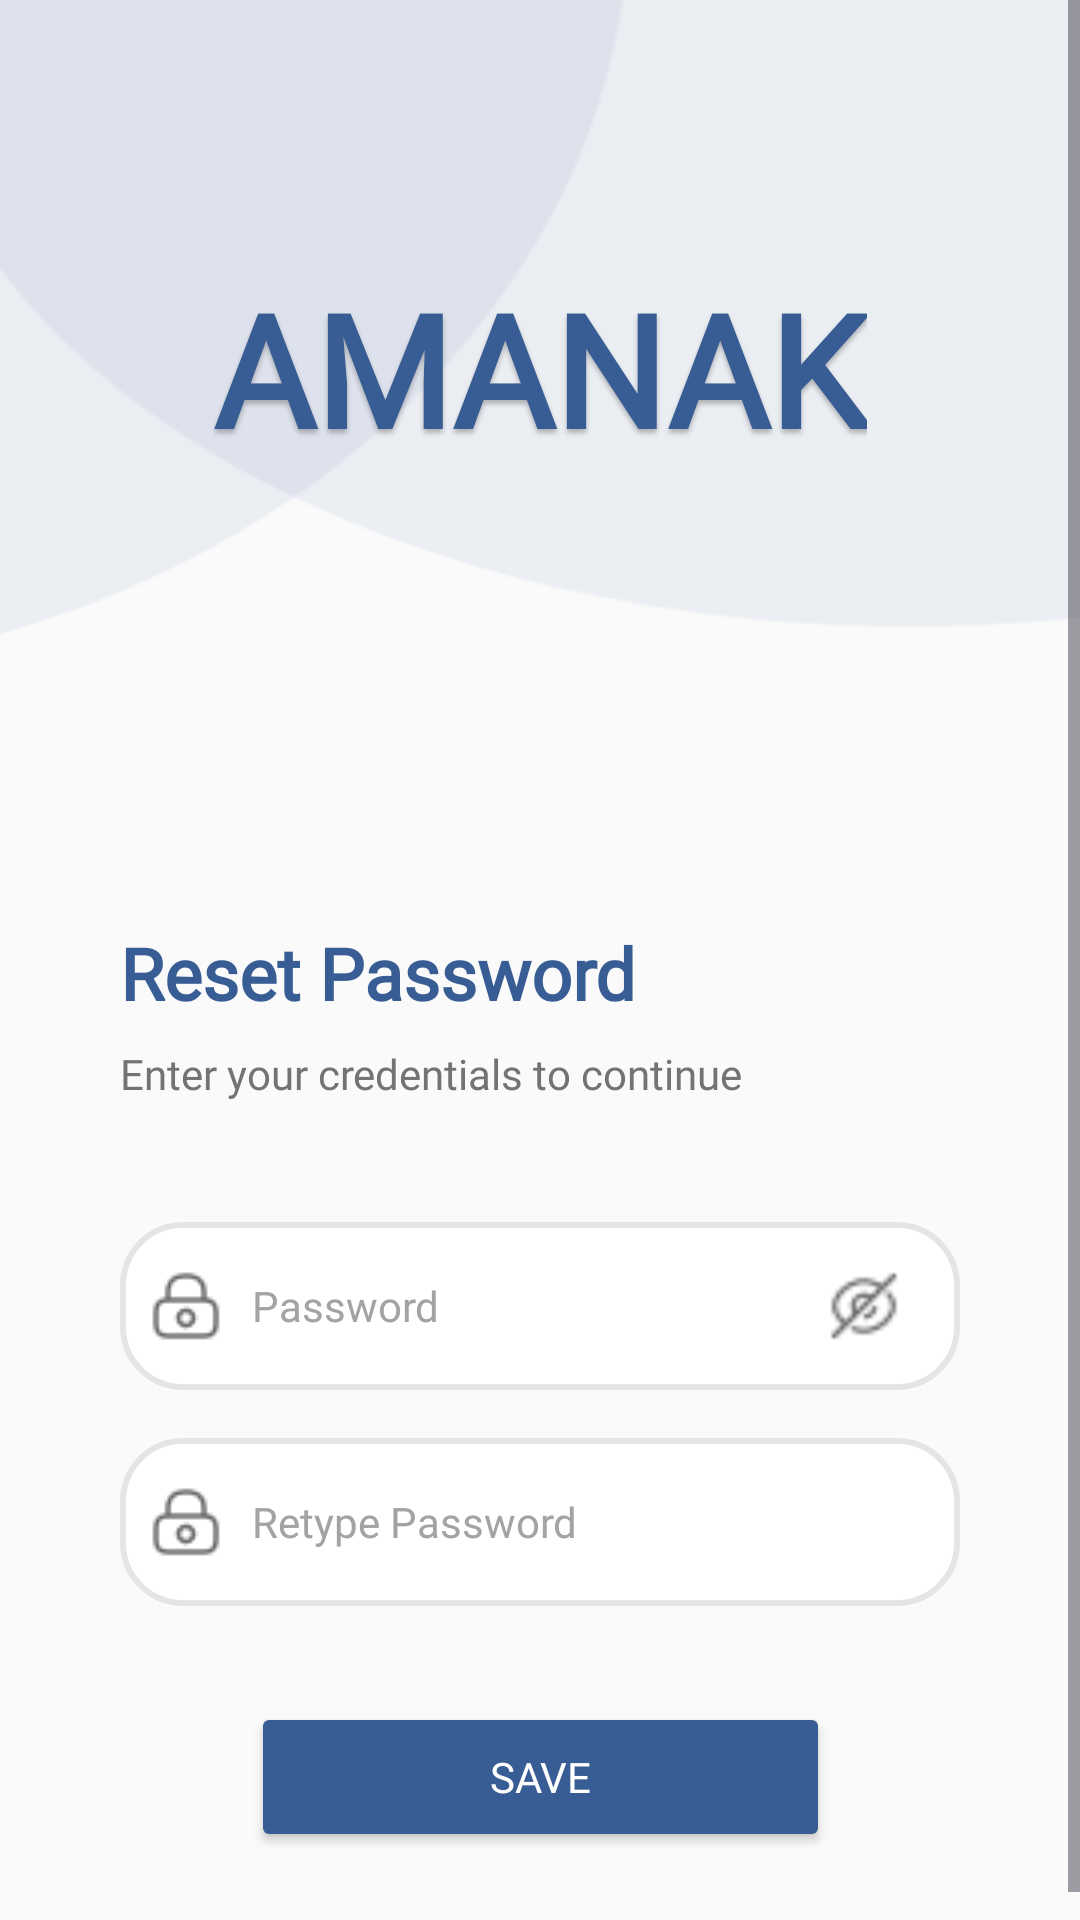

This screen was rendered from an Android layout file. Write that file and the resources it references.
<!-- AndroidManifest.xml: application theme Theme.AMANAKK -->
<!-- res/layout/reset.xml -->
<?xml version="1.0" encoding="utf-8"?>
<ScrollView xmlns:android="http://schemas.android.com/apk/res/android"
    xmlns:app="http://schemas.android.com/apk/res-auto"
    xmlns:tools="http://schemas.android.com/tools"
    android:id="@+id/buttonn"
    android:layout_width="match_parent"
    android:layout_height="match_parent"
    android:background="#FAFAFA"
    android:fillViewport="true"
    tools:context=".reset">

    <androidx.constraintlayout.widget.ConstraintLayout
        android:layout_width="match_parent"
        android:layout_height="wrap_content"
        android:minHeight="640dp"
        android:paddingBottom="32dp">

        <ImageView
            android:id="@+id/imageView2"
            android:layout_width="0dp"
            android:layout_height="220dp"
            android:scaleType="centerCrop"
            app:layout_constraintEnd_toEndOf="parent"
            app:layout_constraintStart_toStartOf="parent"
            app:layout_constraintTop_toTopOf="parent"
            app:srcCompat="@drawable/cir1" />

        <TextView
            android:id="@+id/amanak"
            android:layout_width="wrap_content"
            android:layout_height="wrap_content"
            android:layout_marginTop="88dp"
            android:fontFamily="@font/poppins"
            android:shadowColor="#40000000"
            android:shadowDx="0"
            android:shadowDy="4"
            android:shadowRadius="4"
            android:text="@string/amanak"
            android:textColor="#385D94"
            android:textSize="52sp"
            android:textStyle="bold"
            app:layout_constraintEnd_toEndOf="parent"
            app:layout_constraintStart_toStartOf="parent"
            app:layout_constraintTop_toTopOf="parent" />

        <ImageView
            android:id="@+id/imageView"
            android:layout_width="40dp"
            android:layout_height="40dp"
            android:layout_marginStart="40dp"
            android:layout_marginTop="24dp"
            android:padding="8dp"
            app:layout_constraintStart_toStartOf="parent"
            app:layout_constraintTop_toBottomOf="@id/imageView2"
            app:srcCompat="@drawable/back" />

        <TextView
            android:id="@+id/textView"
            android:layout_width="0dp"
            android:layout_height="wrap_content"
            android:layout_marginStart="40dp"
            android:layout_marginTop="24dp"
            android:layout_marginEnd="40dp"
            android:fontFamily="@font/poppins"
            android:text="@string/resett"
            android:textColor="#385D94"
            android:textSize="24sp"
            android:textStyle="bold"
            app:layout_constraintEnd_toEndOf="parent"
            app:layout_constraintStart_toStartOf="parent"
            app:layout_constraintTop_toBottomOf="@id/imageView" />

        <TextView
            android:id="@+id/textView6"
            android:layout_width="0dp"
            android:layout_height="wrap_content"
            android:layout_marginStart="40dp"
            android:layout_marginTop="8dp"
            android:layout_marginEnd="40dp"
            android:fontFamily="@font/poppins"
            android:text="@string/enterr"
            android:textColor="#737373"
            android:textSize="14sp"
            app:layout_constraintEnd_toEndOf="parent"
            app:layout_constraintStart_toStartOf="parent"
            app:layout_constraintTop_toBottomOf="@id/textView" />

        <RelativeLayout
            android:id="@+id/relativeLayout"
            android:layout_width="0dp"
            android:layout_height="56dp"
            android:layout_marginStart="40dp"
            android:layout_marginTop="40dp"
            android:layout_marginEnd="40dp"
            app:layout_constraintEnd_toEndOf="parent"
            app:layout_constraintStart_toStartOf="parent"
            app:layout_constraintTop_toBottomOf="@id/textView6">

            <EditText
                android:id="@+id/pass"
                android:layout_width="match_parent"
                android:layout_height="match_parent"
                android:background="@drawable/rounded_corner_view"
                android:drawableStart="@drawable/lock"
                android:drawablePadding="10dp"
                android:fontFamily="@font/poppins"
                android:hint="@string/pass"
                android:inputType="textPassword"
                android:paddingStart="10dp"
                android:paddingEnd="52dp"
                android:textColorHint="#A3A3A3"
                android:textSize="14sp" />

            <ImageView
                android:id="@+id/eye_icon"
                android:layout_width="24dp"
                android:layout_height="24dp"
                android:layout_alignParentEnd="true"
                android:layout_centerVertical="true"
                android:layout_marginEnd="20dp"
                android:clickable="true"
                android:focusable="true"
                android:src="@drawable/ic_eye" />
        </RelativeLayout>

        <EditText
            android:id="@+id/editTextTextPassword4"
            android:layout_width="0dp"
            android:layout_height="56dp"
            android:layout_marginStart="40dp"
            android:layout_marginTop="16dp"
            android:layout_marginEnd="40dp"
            android:background="@drawable/rounded_corner_view"
            android:drawableStart="@drawable/lock"
            android:drawablePadding="10dp"
            android:fontFamily="@font/poppins"
            android:hint="@string/retype"
            android:inputType="textPassword"
            android:paddingStart="10dp"
            android:paddingEnd="10dp"
            android:textColorHint="#A3A3A3"
            android:textSize="14sp"
            app:layout_constraintEnd_toEndOf="parent"
            app:layout_constraintStart_toStartOf="parent"
            app:layout_constraintTop_toBottomOf="@id/relativeLayout" />

        <Button
            android:id="@+id/button"
            android:layout_width="193dp"
            android:layout_height="50dp"
            android:layout_marginTop="32dp"
            android:backgroundTint="#385D94"
            android:fontFamily="@font/poppins"
            android:text="@string/save"
            android:textColor="#FFFFFF"
            android:textSize="14sp"
            app:cornerRadius="50dp"
            app:layout_constraintEnd_toEndOf="parent"
            app:layout_constraintStart_toStartOf="parent"
            app:layout_constraintTop_toBottomOf="@id/editTextTextPassword4" />

    </androidx.constraintlayout.widget.ConstraintLayout>
</ScrollView>
<!-- resources referenced by this layout -->
<resources>
  <!-- drawable cir1: png bitmap (drawable, 4282 bytes) -->
  <!-- drawable ic_eye: png bitmap (drawable, 541 bytes) -->
  <!-- drawable lock: png bitmap (drawable, 656 bytes) -->
  <!-- drawable rounded_corner_view (drawable) -->
  <?xml version="1.0" encoding="utf-8"?>
  <shape
      xmlns:android="http://schemas.android.com/apk/res/android"
      android:shape="rectangle">
  
      <corners android:radius="20dp" />
  
      
      <stroke android:width="2dp" android:color="#E5E5E5" />
  
      
      <solid android:color="#FFFFFF"/>
  
  </shape>
  <string name="amanak"> AMANAK</string>
  <string name="enterr">Enter your credentials to continue</string>
  <string name="pass">Password</string>
  <string name="resett">Reset Password</string>
  <string name="retype">Retype Password</string>
  <string name="save">Save</string>
  <style name="Theme.AMANAKK" parent="Base.Theme.AMANAKK" />
  <style name="Base.Theme.AMANAKK" parent="Theme.Material3.DayNight.NoActionBar">
          
          
      </style>
</resources>
